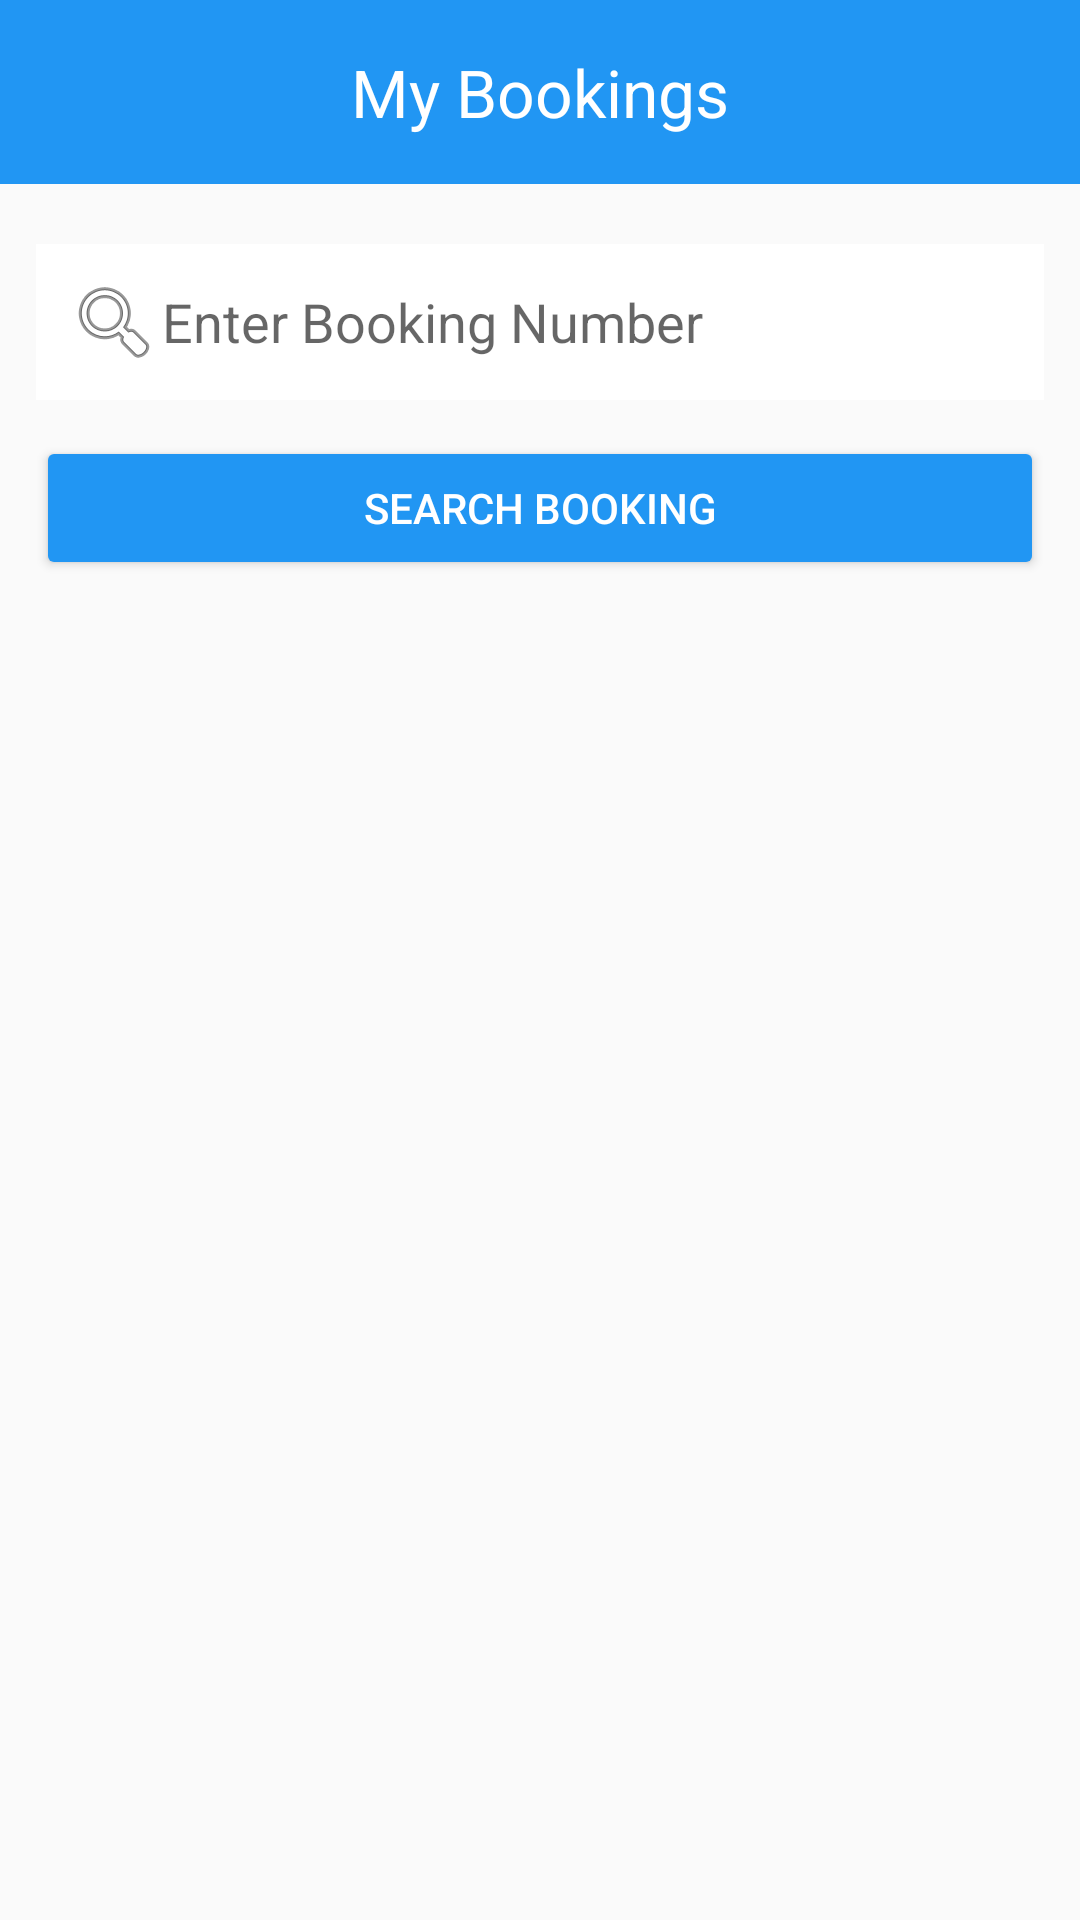

Layout XML and referenced resources for this Android screen:
<!-- AndroidManifest.xml: application theme Theme.CarReservations -->
<!-- res/layout/activity_client_bookings.xml -->
<LinearLayout xmlns:android="http://schemas.android.com/apk/res/android"
    android:orientation="vertical"
    android:layout_width="match_parent"
    android:layout_height="match_parent"
    android:background="#FAFAFA">

    
    <TextView
        android:id="@+id/tvTitle"
        android:layout_width="match_parent"
        android:layout_height="wrap_content"
        android:text="My Bookings"
        android:gravity="center"
        android:textSize="22sp"
        android:background="#2196F3"
        android:textColor="#ffffff"
        android:padding="16dp"
        android:layout_marginBottom="8dp" />

    <EditText
        android:id="@+id/etBookingSearch"
        android:hint="Enter Booking Number"
        android:layout_width="match_parent"
        android:layout_height="wrap_content"
        android:drawableStart="@android:drawable/ic_menu_search"
        android:padding="10dp"
        android:background="#ffffff"
        android:layout_margin="12dp"/>

    <Button
        android:id="@+id/btnSearchBooking"
        android:text="Search Booking"
        android:layout_width="match_parent"
        android:layout_height="wrap_content"
        android:backgroundTint="#2196F3"
        android:textColor="#ffffff"
        android:layout_marginHorizontal="12dp"
        android:layout_marginBottom="16dp"/>

    <ScrollView
        android:layout_width="match_parent"
        android:layout_height="wrap_content"
        android:fillViewport="true">

        <TableLayout
            android:id="@+id/tableBookings"
            android:layout_width="match_parent"
            android:layout_height="wrap_content"
            android:stretchColumns="1"
            android:shrinkColumns="1"
            android:padding="8dp"/>

    </ScrollView>

</LinearLayout>
<!-- resources referenced by this layout -->
<resources>
  <style name="Theme.CarReservations" parent="Theme.MaterialComponents.DayNight.NoActionBar">
          
          <item name="colorPrimary">@color/purple_500</item>
          <item name="colorPrimaryVariant">@color/purple_700</item>
          <item name="colorOnPrimary">@color/white</item>
          
          <item name="colorSecondary">@color/teal_200</item>
          <item name="colorSecondaryVariant">@color/teal_700</item>
          <item name="colorOnSecondary">@color/black</item>
          
          <item name="android:statusBarColor">?attr/colorPrimaryVariant</item>
          
          <item name="android:layout_width">match_parent</item>
          <item name="android:layout_height">wrap_content</item>
  
      </style>
  <!-- not gathered from this repository: default colours our renderer supplied (Android Studio template values) -->
  <color name="purple_500">#FF6200EE</color>
  <color name="purple_700">#FF3700B3</color>
  <color name="teal_200">#FF03DAC5</color>
  <color name="teal_700">#FF018786</color>
  <color name="black">#FF000000</color>
  <color name="white">#FFFFFFFF</color>
</resources>
